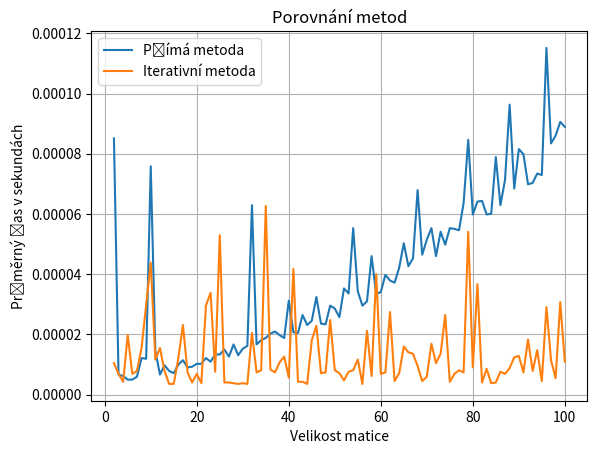

Recreate this plot in Python.
import numpy as np
import time
import matplotlib.pyplot as plt

def create_random_matrix(size):
    return np.random.randint(2, size=(size, size))

def check_satisfiability(matrix):
    n = matrix.shape[0]
    for i in range(n):
        for j in range(n):
            if matrix[i][j] == 1:
                return True
    return False

def direct_method(matrix):
    return np.linalg.det(matrix)

def iterative_method(matrix):
    n = matrix.shape[0]
    for i in range(2, n+1):
        submatrix = matrix[:i, :i]
        if np.linalg.det(submatrix) != 0:
            return True
    return False

def measure_time(func, matrix):
    start_time = time.time()
    func(matrix)
    end_time = time.time()
    return end_time - start_time

matrix_sizes = list(range(2, 101))
direct_times = []
iterative_times = []

for size in matrix_sizes:
    matrix = create_random_matrix(size)
    direct_time = measure_time(direct_method, matrix)
    iterative_time = measure_time(iterative_method, matrix)
    direct_times.append(direct_time)
    iterative_times.append(iterative_time)

plt.plot(matrix_sizes, direct_times, label='Přímá metoda')
plt.plot(matrix_sizes, iterative_times, label='Iterativní metoda')
plt.xlabel('Velikost matice')
plt.ylabel('Průměrný čas v sekundách')
plt.title('Porovnání metod')
plt.legend()
plt.grid(True)
plt.show()
